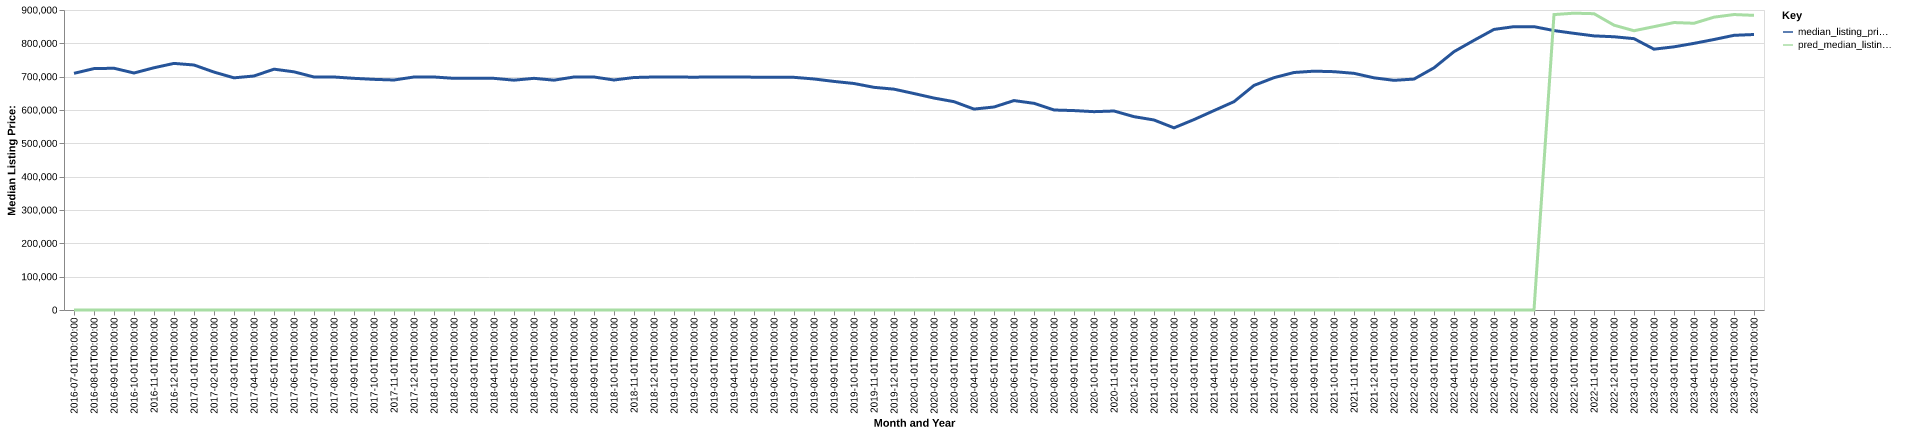

Source data for this figure (header and first rows):
date, time_idx, median_listing_price, thirty_year_interest_rate_five, month, county_name, active_listing_count, median_days_on_market, pred_median_listing_price, month_year
2016-07-01, 0, 710000, 3.72, 7, Urban Honolulu, HI, 2376, 58.0, 0, Jul-2016
2016-08-01, 1, 724200, 3.73, 8, Urban Honolulu, HI, 2411, 60.0, 0, Aug-2016
2016-09-01, 2, 725250, 3.66, 9, Urban Honolulu, HI, 2338, 60.0, 0, Sep-2016
2016-10-01, 3, 711000, 3.64, 10, Urban Honolulu, HI, 2286, 61.0, 0, Oct-2016
2016-11-01, 4, 726750, 3.66, 11, Urban Honolulu, HI, 2241, 64.0, 0, Nov-2016
2016-12-01, 5, 739800, 3.48, 12, Urban Honolulu, HI, 2161, 68.0, 0, Dec-2016
2017-01-01, 6, 735000, 3.45, 1, Urban Honolulu, HI, 2119, 62.0, 0, Jan-2017
2017-02-01, 7, 713750, 3.5, 2, Urban Honolulu, HI, 2142, 53.0, 0, Feb-2017
2017-03-01, 8, 696500, 3.52, 3, Urban Honolulu, HI, 2190, 49.0, 0, Mar-2017
2017-04-01, 9, 702000, 4.03, 4, Urban Honolulu, HI, 2282, 46.0, 0, Apr-2017
2017-05-01, 10, 722500, 4.32, 5, Urban Honolulu, HI, 2308, 52.0, 0, May-2017
2017-06-01, 11, 714500, 4.2, 6, Urban Honolulu, HI, 2368, 53.0, 0, Jun-2017
2017-07-01, 12, 699000, 4.19, 7, Urban Honolulu, HI, 2382, 55.0, 0, Jul-2017
2017-08-01, 13, 699000, 4.3, 8, Urban Honolulu, HI, 2380, 56.0, 0, Aug-2017
2017-09-01, 14, 695000, 4.1, 9, Urban Honolulu, HI, 2340, 60.0, 0, Sep-2017
2017-10-01, 15, 691944, 4.05, 10, Urban Honolulu, HI, 2337, 60.0, 0, Oct-2017
2017-11-01, 16, 690000, 3.94, 11, Urban Honolulu, HI, 2301, 60.0, 0, Nov-2017
2017-12-01, 17, 699000, 4.03, 12, Urban Honolulu, HI, 2236, 65.0, 0, Dec-2017
2018-01-01, 18, 699000, 3.93, 1, Urban Honolulu, HI, 2191, 66.0, 0, Jan-2018
2018-02-01, 19, 695000, 3.83, 2, Urban Honolulu, HI, 2259, 52.0, 0, Feb-2018
2018-03-01, 20, 695000, 3.94, 3, Urban Honolulu, HI, 2343, 50.0, 0, Mar-2018
2018-04-01, 21, 694950, 3.95, 4, Urban Honolulu, HI, 2450, 51.0, 0, Apr-2018
2018-05-01, 22, 689500, 3.99, 5, Urban Honolulu, HI, 2497, 53.0, 0, May-2018
2018-06-01, 23, 695000, 4.15, 6, Urban Honolulu, HI, 2602, 54.0, 0, Jun-2018
2018-07-01, 24, 689500, 4.4, 7, Urban Honolulu, HI, 2742, 54.0, 0, Jul-2018
2018-08-01, 25, 699000, 4.46, 8, Urban Honolulu, HI, 2752, 56.0, 0, Aug-2018
2018-09-01, 26, 699000, 4.58, 9, Urban Honolulu, HI, 2772, 60.0, 0, Sep-2018
2018-10-01, 27, 690000, 4.66, 10, Urban Honolulu, HI, 2815, 64.0, 0, Oct-2018
2018-11-01, 28, 697500, 4.62, 11, Urban Honolulu, HI, 2915, 63.0, 0, Nov-2018
2018-12-01, 29, 699000, 4.54, 12, Urban Honolulu, HI, 2906, 67.0, 0, Dec-2018
2019-01-01, 30, 699000, 4.6, 1, Urban Honolulu, HI, 2959, 65.0, 0, Jan-2019
2019-02-01, 31, 698450, 4.72, 2, Urban Honolulu, HI, 3075, 59.0, 0, Feb-2019
2019-03-01, 32, 699157, 4.9, 3, Urban Honolulu, HI, 3073, 55.0, 0, Mar-2019
2019-04-01, 33, 699207, 4.94, 4, Urban Honolulu, HI, 3026, 57.0, 0, Apr-2019
2019-05-01, 34, 698500, 4.75, 5, Urban Honolulu, HI, 2994, 56.0, 0, May-2019
2019-06-01, 35, 698000, 4.51, 6, Urban Honolulu, HI, 2994, 56.0, 0, Jun-2019
2019-07-01, 36, 698000, 4.41, 7, Urban Honolulu, HI, 3110, 54.0, 0, Jul-2019
2019-08-01, 37, 693091, 4.41, 8, Urban Honolulu, HI, 3102, 57.0, 0, Aug-2019
2019-09-01, 38, 685727, 4.2, 9, Urban Honolulu, HI, 3111, 60.0, 0, Sep-2019
2019-10-01, 39, 679500, 4.14, 10, Urban Honolulu, HI, 3110, 64.0, 0, Oct-2019
2019-11-01, 40, 668000, 3.84, 11, Urban Honolulu, HI, 3027, 66.0, 0, Nov-2019
2019-12-01, 41, 662500, 3.81, 12, Urban Honolulu, HI, 2858, 74.0, 0, Dec-2019
2020-01-01, 42, 649404, 3.75, 1, Urban Honolulu, HI, 2721, 75.0, 0, Jan-2020
2020-02-01, 43, 635808, 3.73, 2, Urban Honolulu, HI, 2776, 68.0, 0, Feb-2020
2020-03-01, 44, 625000, 3.78, 3, Urban Honolulu, HI, 2836, 60.0, 0, Mar-2020
2020-04-01, 45, 602750, 3.75, 4, Urban Honolulu, HI, 2828, 71.0, 0, Apr-2020
2020-05-01, 46, 609000, 3.74, 5, Urban Honolulu, HI, 2824, 82.0, 0, May-2020
2020-06-01, 47, 628250, 3.72, 6, Urban Honolulu, HI, 2791, 91.0, 0, Jun-2020
2020-07-01, 48, 620000, 3.49, 7, Urban Honolulu, HI, 2588, 83.0, 0, Jul-2020
2020-08-01, 49, 600000, 3.65, 8, Urban Honolulu, HI, 2576, 75.0, 0, Aug-2020
2020-09-01, 50, 598250, 3.33, 9, Urban Honolulu, HI, 2456, 73.0, 0, Sep-2020
2020-10-01, 51, 595000, 3.28, 10, Urban Honolulu, HI, 2431, 74.0, 0, Oct-2020
2020-11-01, 52, 597000, 3.21, 11, Urban Honolulu, HI, 2365, 77.0, 0, Nov-2020
2020-12-01, 53, 580000, 3.07, 12, Urban Honolulu, HI, 2435, 85.0, 0, Dec-2020
2021-01-01, 54, 570000, 2.99, 1, Urban Honolulu, HI, 2365, 100.0, 0, Jan-2021
2021-02-01, 55, 546500, 2.93, 2, Urban Honolulu, HI, 1897, 73.0, 0, Feb-2021
2021-03-01, 56, 571250, 2.88, 3, Urban Honolulu, HI, 1813, 60.0, 0, Mar-2021
2021-04-01, 57, 598250, 2.84, 4, Urban Honolulu, HI, 1739, 59.0, 0, Apr-2021
2021-05-01, 58, 625000, 2.71, 5, Urban Honolulu, HI, 1580, 53.0, 0, May-2021
2021-06-01, 59, 673750, 2.79, 6, Urban Honolulu, HI, 1569, 45.0, 0, Jun-2021
... 25 more rows
